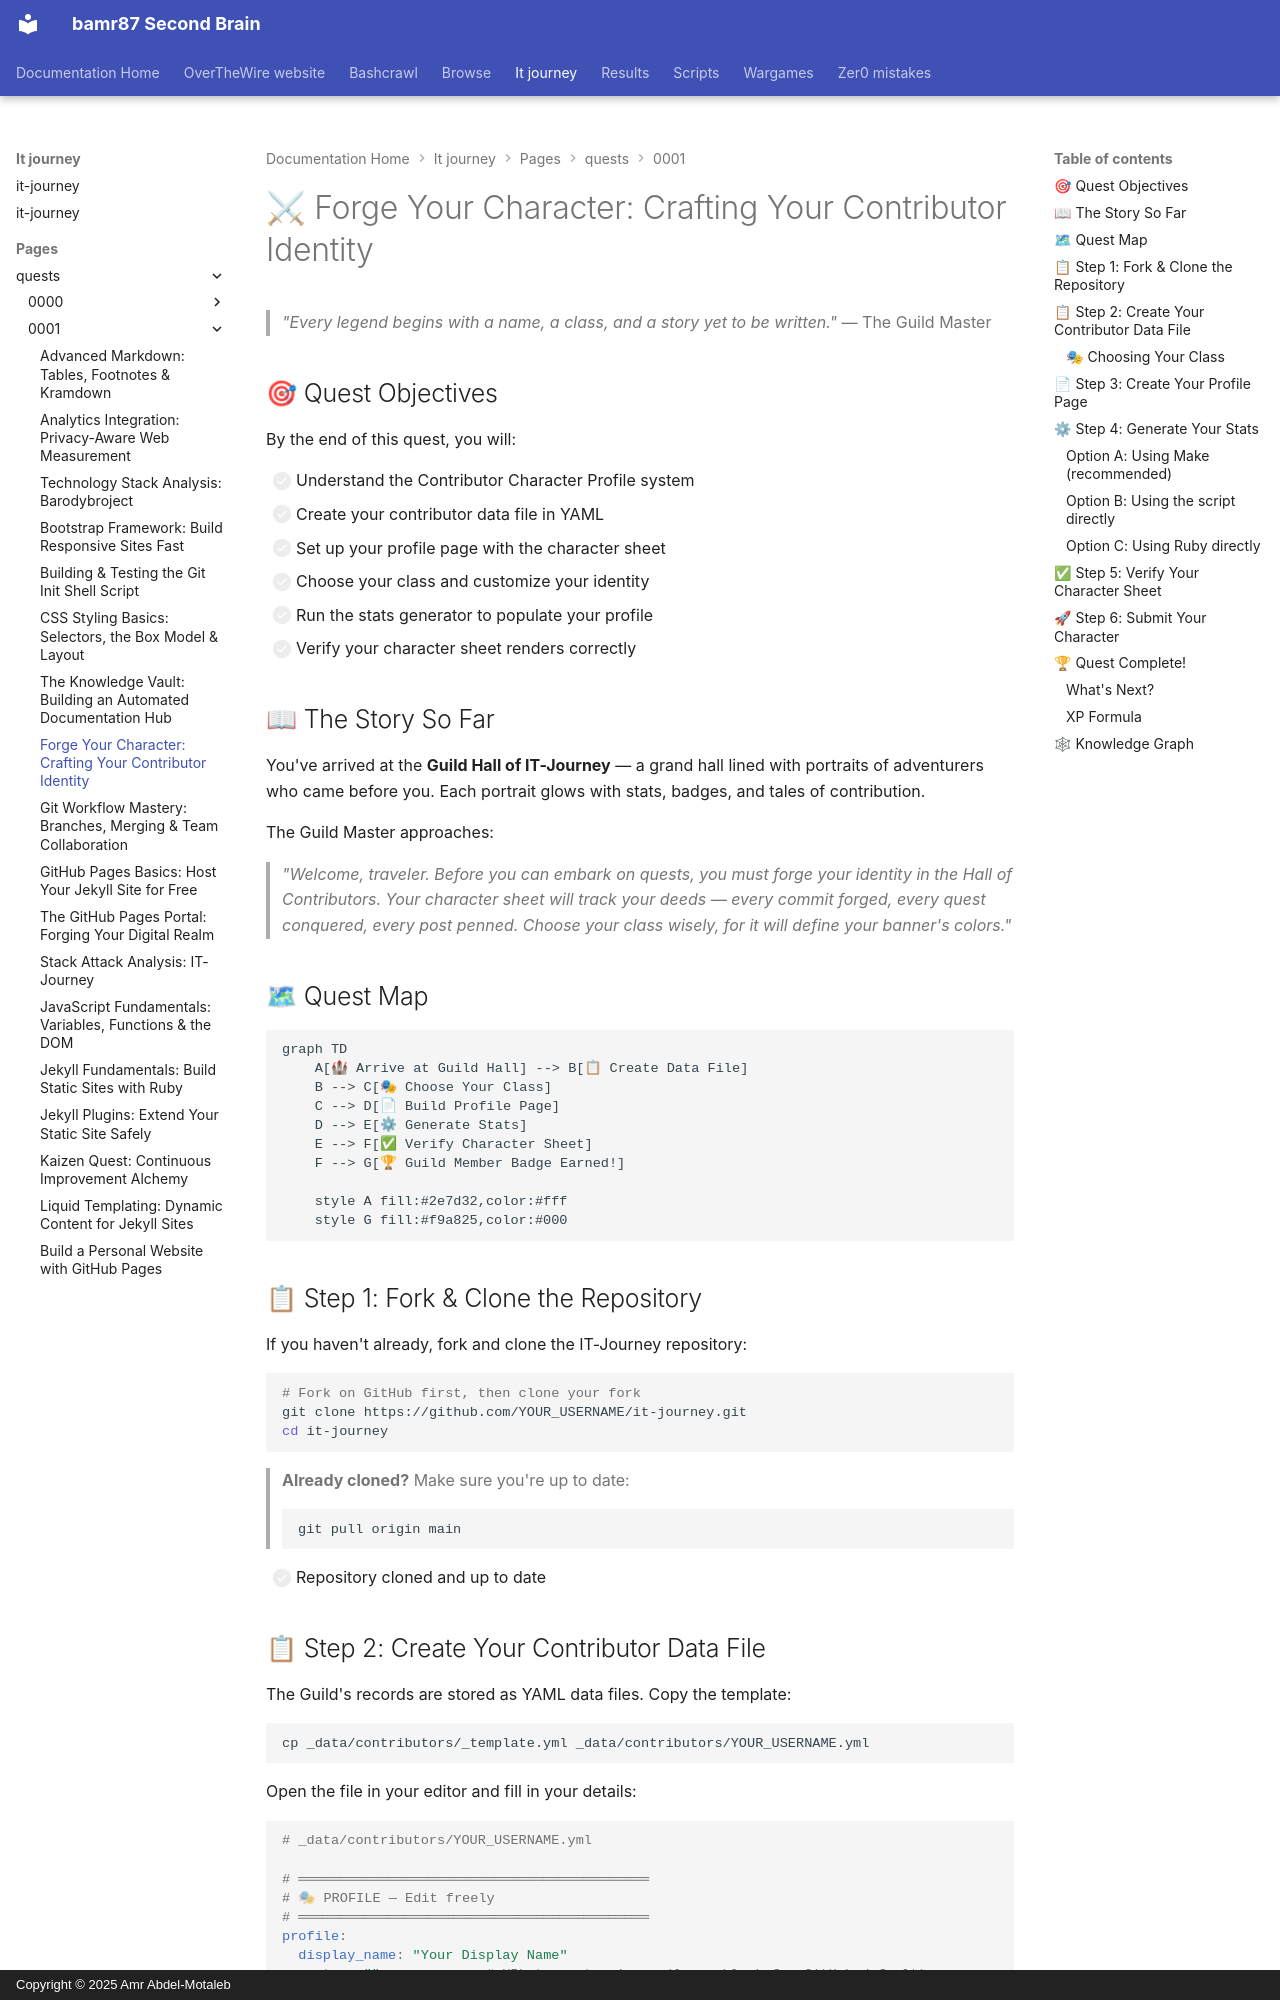

repository: bamr87/README · page: it-journey/pages/_quests/0001/forge-your-character/index.html · generator: mkdocs · copyright: Copyright © 2025 Amr Abdel-Motaleb

---
author: Quest Master IT-Journey Team
categories:
- Quests
- Community
- Getting Started
comments: true
date: '2026-03-20T00:00:00.000Z'
description: Create your contributor character profile with RPG-style stats, badges,
  and class identity — powered by your git history
difficulty: 🟢 Easy
draft: false
estimated_time: 45-60 minutes
excerpt: Step into the Guild Hall and forge your identity. Every adventurer needs
  a character sheet before embarking on their journey.
fmContentType: quest
keywords:
  primary:
  - contributor profile
  - character sheet
  secondary:
  - git stats
  - RPG
  - open source
lastmod: '2026-03-21T15:12:32.000Z'
layout: quest
learning_style: hands-on
level: '0001'
mermaid: true
permalink: /quests/0001/forge-your-character/
prerequisites:
  knowledge_requirements:
  - Basic Git knowledge (clone, add, commit, push)
  - Familiarity with Markdown
  - A GitHub account
  system_requirements:
  - Git installed locally
  - Text editor or IDE
  - Ruby 3.2+ (for local stats generation)
primary_technology: git
quest_arc: 'Act I: Arrival at the Guild'
quest_dependencies:
  recommended_quests:
  - /quests/0001/terminal-mastery/
  - /quests/0001/git-workflow-mastery/
  required_quests: []
  unlocks_quests:
  - /quests/0001/avatar-forge/
  - /quests/0001/badge-collector/
  - /quests/0010/stats-dashboard/
quest_line: Contributor Chronicles
quest_series: 'Contributor Path: Identity & Recognition'
quest_type: main_quest
rewards:
  badges:
  - 🏆 Guild Member — Officially joined the Guild of Contributors
  progression_points: 200
skill_focus: devops
source_file: pages/_quests/0001/forge-your-character.md
source_repo: bamr87/it-journey
source_url: https://github.com/bamr87/it-journey/blob/main/pages/_quests/0001/forge-your-character.md
tags:
- '0001'
- contributor
- profile
- git
- yaml
- jekyll
- gamified-learning
- hands-on
- character-creation
title: 'Forge Your Character: Crafting Your Contributor Identity'
validation_criteria:
  completion_requirements:
  - Contributor data file exists in _data/contributors/
  - Contributor profile page exists in pages/_about/contribute/contributors/
  - Character sheet renders on your profile page
  - Stats generator runs without errors for your username
---
# ⚔ Forge Your Character: Crafting Your Contributor Identity

> *"Every legend begins with a name, a class, and a story yet to be written."*
> — The Guild Master

## 🎯 Quest Objectives

By the end of this quest, you will:

- [ ] Understand the Contributor Character Profile system
- [ ] Create your contributor data file in YAML
- [ ] Set up your profile page with the character sheet
- [ ] Choose your class and customize your identity
- [ ] Run the stats generator to populate your profile
- [ ] Verify your character sheet renders correctly
